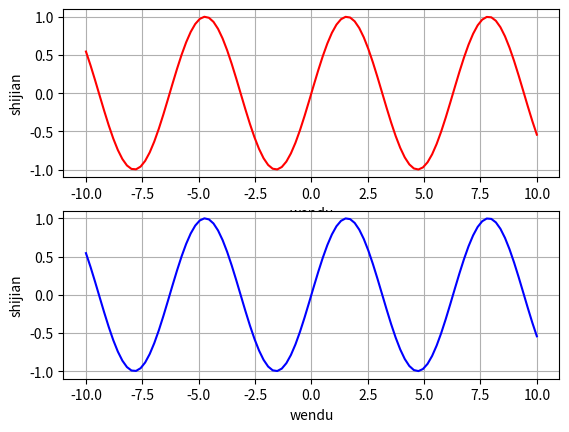

Python code for this plot:
import matplotlib.pyplot as plt
import numpy as np
x = np.linspace(-10, 10, 100)
y = np.sin(x)

plt.subplot(211)
plt.plot(x, y, 'r')
plt. xlabel('wendu')
plt. ylabel('shijian')
plt.grid(True)

plt.subplot(212)
plt.plot(x, y, 'b')
plt. xlabel('wendu')
plt. ylabel('shijian')
plt.grid(True)
plt.show()


